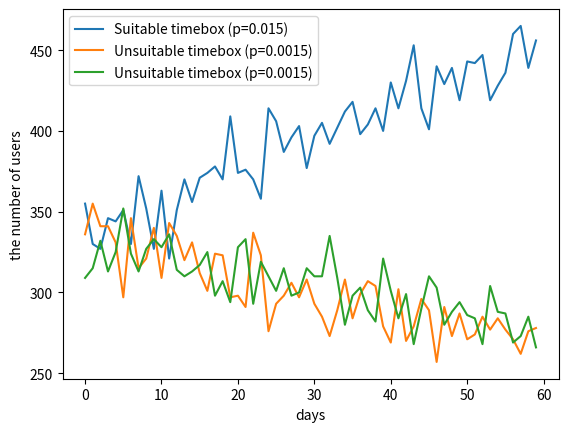

Reproduce this figure in Python.
import numpy as np
import matplotlib.pyplot as plt


class User(object):

    def __init__(self):
        self.__open_probability = np.array([0.015, 0.0015, 0.0015])

    def is_open(self, send_timing):
        return np.random.binomial(1, self.__open_probability[send_timing], 1)[0]


class Mailer(object):

    def __init__(self, epsilon):
        self.epsilon = epsilon
        self.distribution_recode = np.array([1, 1, 1])
        self.open_recode = np.array([0, 0, 0])

    def decide_send_timing(self):
        is_random = np.random.binomial(1, self.epsilon, 1)
        if is_random:
            return np.random.randint(3)
        else:
            max_probability = self.get_max_probability()
            return np.random.choice(max_probability)

    def recode_result(self, sent_timing, is_opened):
        self.distribution_recode[sent_timing] += 1
        self.open_recode[sent_timing] += is_opened

    def print_result(self):
        estimated_open_probability = self.open_recode.astype(np.float32) / self.distribution_recode.astype(np.float32)
        print(estimated_open_probability)

    def get_max_probability(self):
        estimated_open_probability = self.open_recode.astype(np.float32) / self.distribution_recode.astype(np.float32)
        max_probability = np.where(estimated_open_probability == estimated_open_probability.max())[0]
        return max_probability


def main():
    n_users = 1000
    send_days = 60

    users = [User() for _ in range(n_users)]
    mailers = [Mailer(epsilon=0.1) for _ in range(n_users)]

    send_users_by_time = []
    for i in range(send_days):
        send_users = np.asarray([0, 0, 0])
        for j in range(n_users):
            user = users[j]
            mailer = mailers[j]
            send_timing = mailer.decide_send_timing()
            send_users[send_timing] += 1
            is_open = user.is_open(send_timing)
            mailer.recode_result(send_timing, is_open)
        send_users_by_time.append(send_users)

    data = np.asarray(send_users_by_time)
    p = []
    for i in range(3):
        height = np.array(data[:, i])
        left = np.arange(len(height))
        p.append(plt.plot(left, height))

    plt.legend((p[0][0], p[1][0], p[2][0]), ("Suitable timebox (p=0.015)", "Unsuitable timebox (p=0.0015)", "Unsuitable timebox (p=0.0015)"), loc=2)
    plt.xlabel("days")
    plt.ylabel("the number of users")
    plt.savefig('send_timing.png')


if __name__ == '__main__':
    main()
